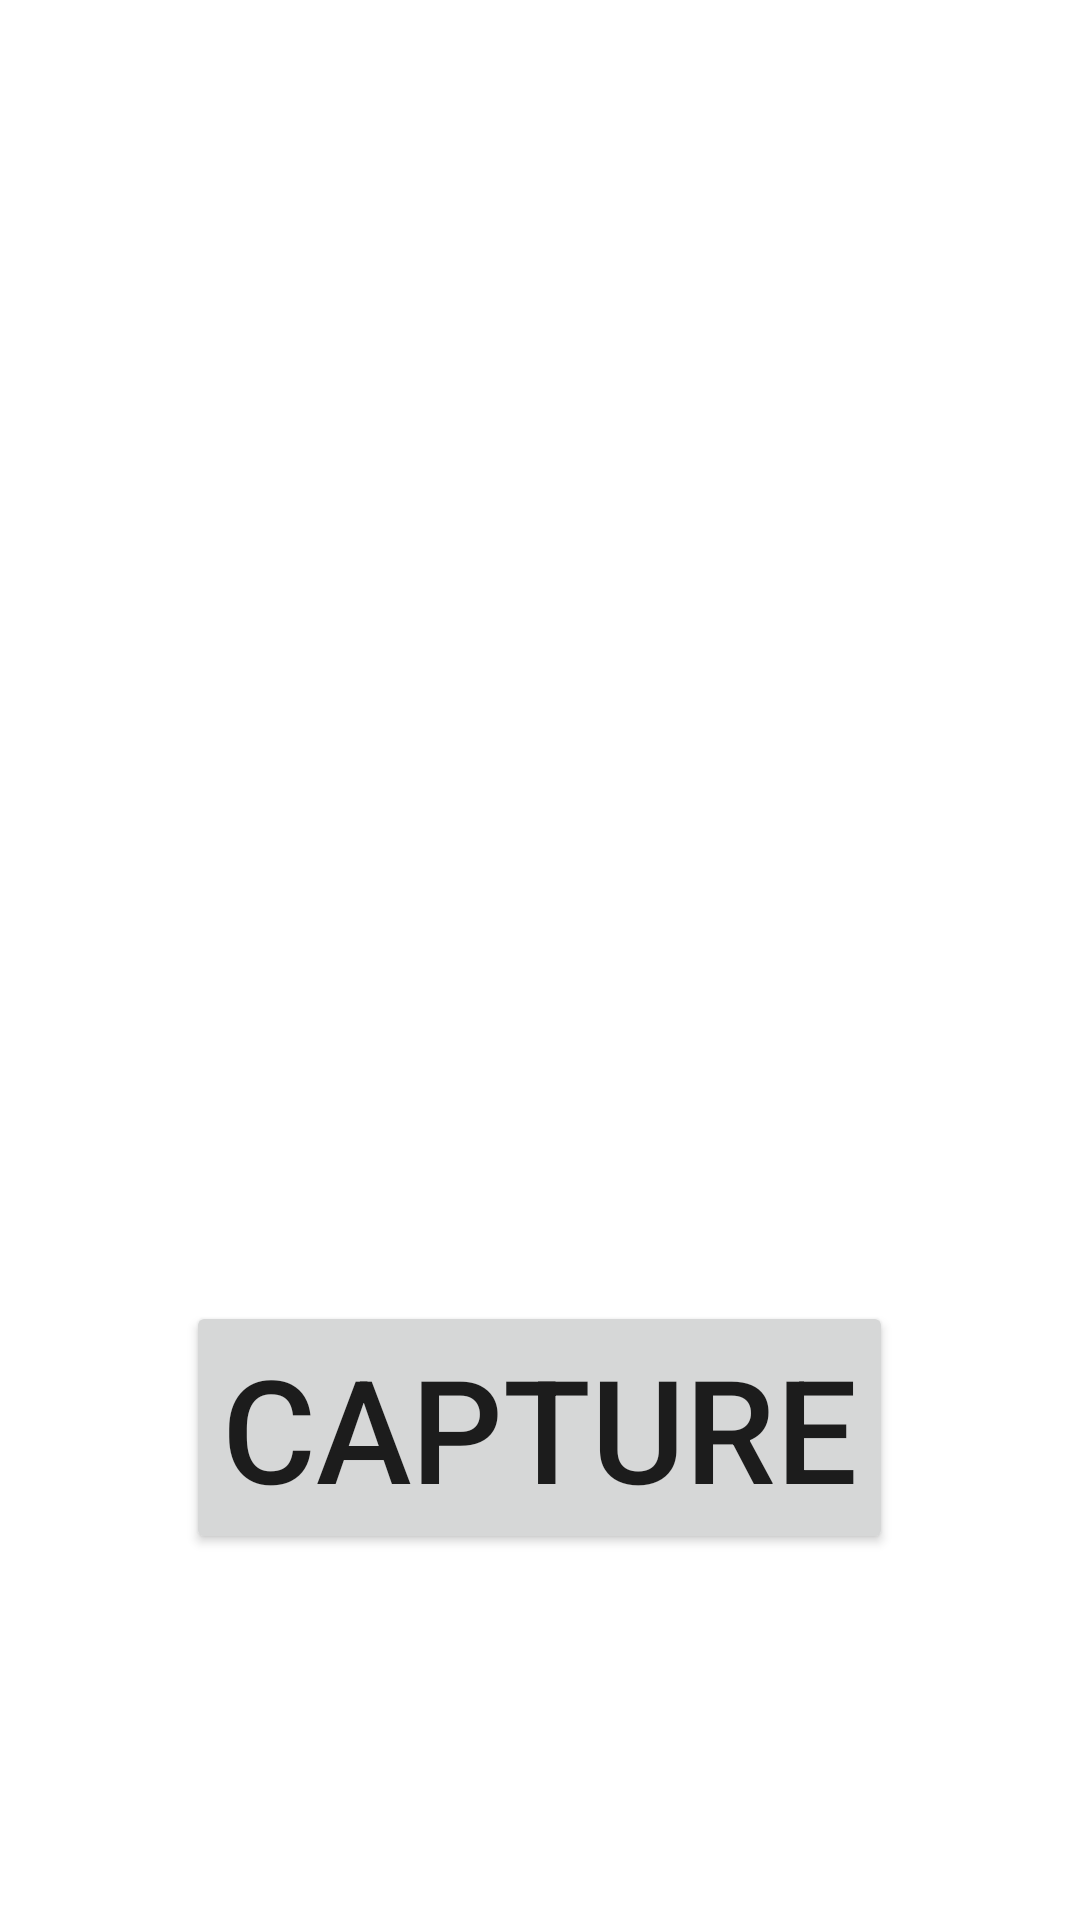

Android layout source for this screen:
<!-- AndroidManifest.xml: application theme Theme.EARth -->
<!-- res/layout/activity_photo.xml -->
<?xml version="1.0" encoding="utf-8"?>
<LinearLayout xmlns:android="http://schemas.android.com/apk/res/android"
    xmlns:app="http://schemas.android.com/apk/res-auto"
    xmlns:tools="http://schemas.android.com/tools"
    android:layout_width="match_parent"
    android:layout_height="match_parent"
    android:orientation="vertical"
    android:gravity="center"
    android:background="@drawable/fit_bg2"
    tools:context=".PhotoActivity">

    <ImageView
        android:id="@+id/iv_result"
        android:layout_width="300dp"
        android:layout_height="300dp"
        android:contentDescription="@string/decription">
    </ImageView>

    <Button
        android:id="@+id/btn_capture"
        android:layout_width="wrap_content"
        android:layout_height="wrap_content"
        android:text="@string/capture"
        android:layout_marginTop="12dp"
        android:textSize="48sp">
    </Button>

</LinearLayout>
<!-- resources referenced by this layout -->
<resources>
  <string name="capture">Capture</string>
  <string name="decription">decription</string>
  <style name="Theme.EARth" parent="Theme.MaterialComponents.DayNight.NoActionBar">
          
          <item name="colorPrimary">@color/purple_500</item>
          <item name="colorPrimaryVariant">@color/purple_700</item>
          <item name="colorOnPrimary">@color/white</item>
          
          <item name="colorSecondary">@color/teal_200</item>
          <item name="colorSecondaryVariant">@color/teal_700</item>
          <item name="colorOnSecondary">@color/black</item>
          
          <item name="android:statusBarColor">?attr/colorPrimaryVariant</item>
  
          
      </style>
  <!-- not gathered from this repository: default colours our renderer supplied (Android Studio template values) -->
  <color name="purple_500">#FF6200EE</color>
  <color name="purple_700">#FF3700B3</color>
  <color name="teal_200">#FF03DAC5</color>
  <color name="teal_700">#FF018786</color>
  <color name="black">#FF000000</color>
  <color name="white">#FFFFFFFF</color>
</resources>
